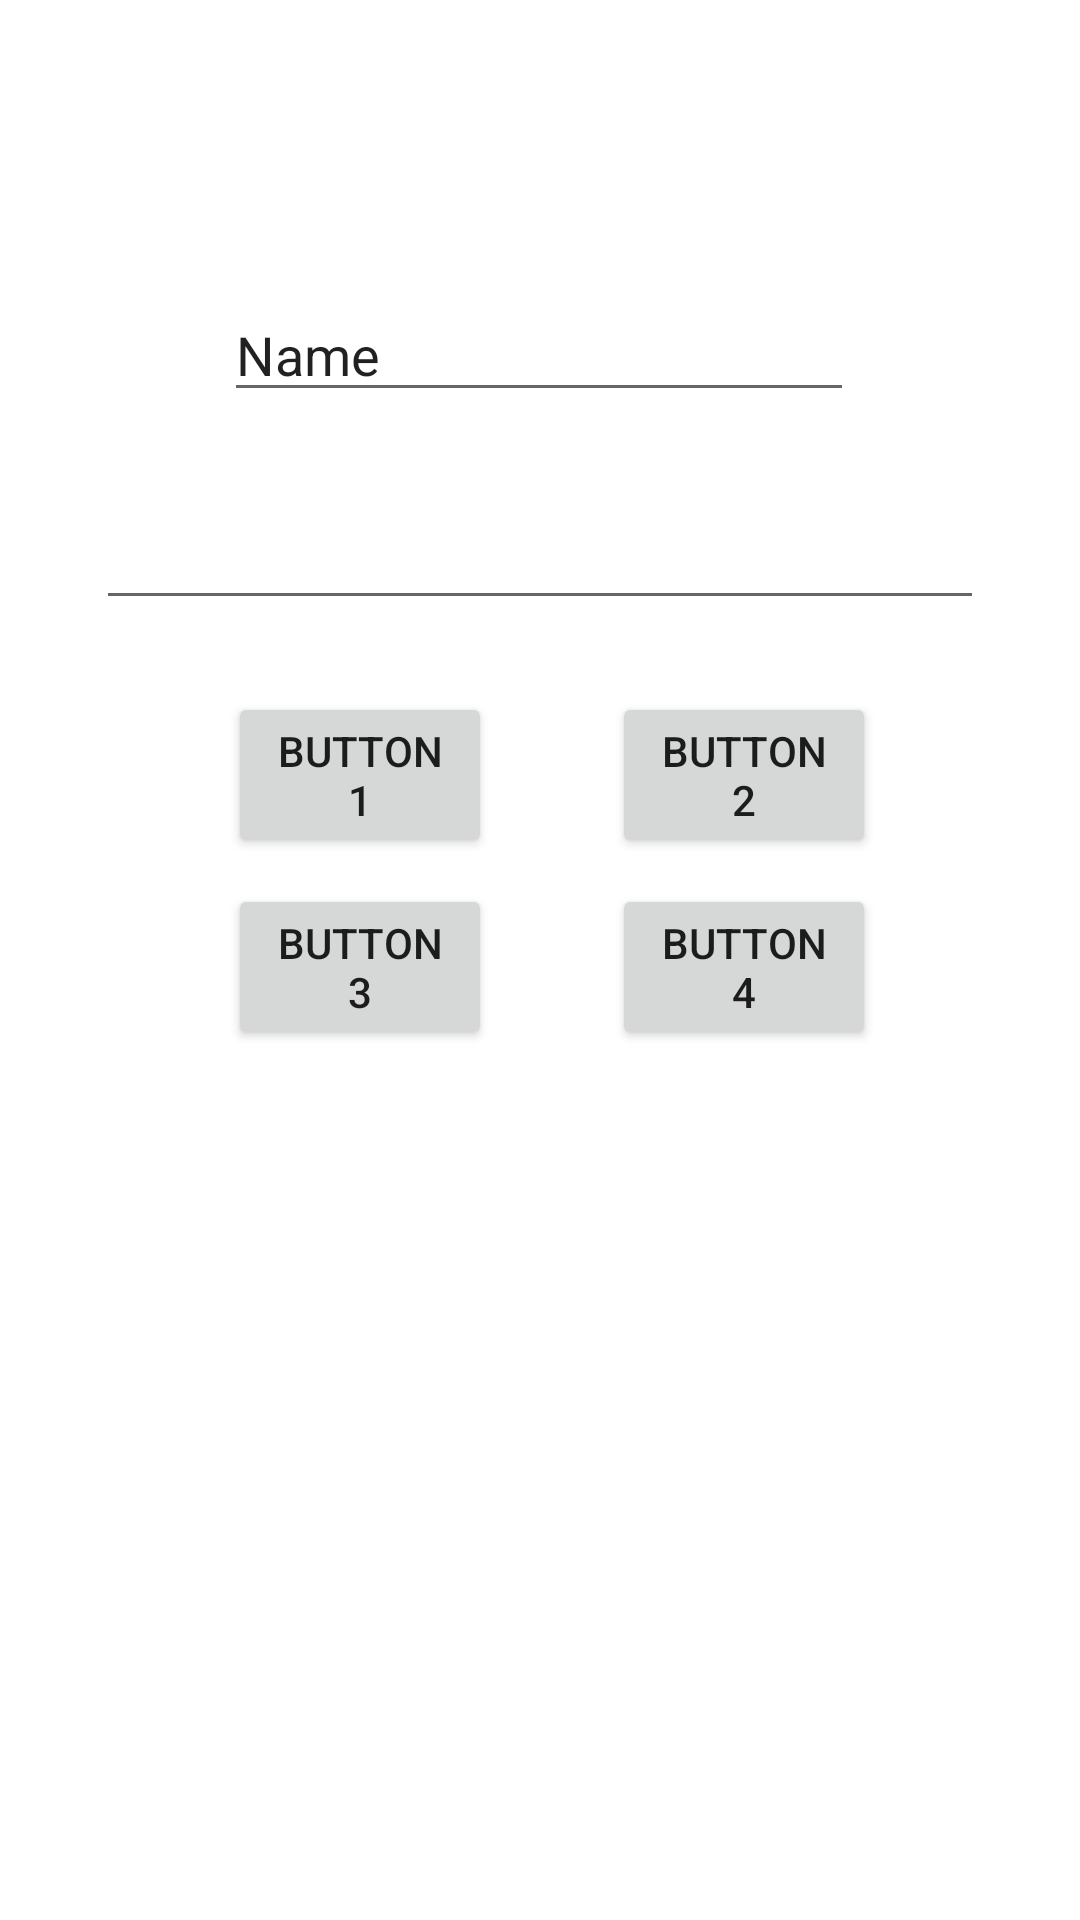

The Android layout XML behind this screen, and the referenced resources:
<!-- AndroidManifest.xml: application theme Theme.LayoutAndMessage -->
<!-- res/layout/constraint_layout.xml -->
<?xml version="1.0" encoding="utf-8"?>
<androidx.constraintlayout.widget.ConstraintLayout
    xmlns:android="http://schemas.android.com/apk/res/android"
    xmlns:app="http://schemas.android.com/apk/res-auto"
    xmlns:tools="http://schemas.android.com/tools"
    android:layout_width="match_parent"
    android:layout_height="match_parent">

    <ImageView
        android:id="@+id/imageView2"
        android:layout_width="wrap_content"
        android:layout_height="wrap_content"
        android:layout_marginTop="60dp"
        app:layout_constraintEnd_toEndOf="parent"
        app:layout_constraintHorizontal_bias="0.498"
        app:layout_constraintStart_toStartOf="parent"
        app:layout_constraintTop_toTopOf="parent"
        app:srcCompat="@drawable/ic_launcher_background" />

    <EditText
        android:id="@+id/editTextTextPersonName2"
        android:layout_width="wrap_content"
        android:layout_height="wrap_content"
        android:layout_marginTop="36dp"
        android:ems="10"
        android:inputType="textPersonName"
        android:text="Name"
        app:layout_constraintEnd_toEndOf="parent"
        app:layout_constraintHorizontal_bias="0.497"
        app:layout_constraintStart_toStartOf="parent"
        app:layout_constraintTop_toBottomOf="@+id/imageView2" />

    <EditText
        android:id="@+id/editTextTextPassword"
        android:layout_width="0dp"
        android:layout_height="wrap_content"
        android:layout_marginStart="32dp"
        android:layout_marginTop="28dp"
        android:layout_marginEnd="32dp"
        android:ems="10"
        android:inputType="textPassword"
        app:layout_constraintEnd_toEndOf="parent"
        app:layout_constraintHorizontal_bias="0.497"
        app:layout_constraintStart_toStartOf="parent"
        app:layout_constraintTop_toBottomOf="@+id/editTextTextPersonName2" />

    <Button
        android:id="@+id/button"
        android:layout_width="0dp"
        android:layout_height="wrap_content"
        android:layout_marginStart="76dp"
        android:layout_marginTop="24dp"
        android:layout_marginEnd="20dp"
        android:text="Button 1"
        app:layout_constraintEnd_toStartOf="@+id/button2"
        app:layout_constraintHorizontal_bias="0.074"
        app:layout_constraintStart_toStartOf="parent"
        app:layout_constraintTop_toBottomOf="@+id/editTextTextPassword" />

    <Button
        android:id="@+id/button2"
        android:layout_width="0dp"
        android:layout_height="wrap_content"
        android:layout_marginStart="20dp"
        android:layout_marginTop="24dp"
        android:layout_marginEnd="68dp"
        android:text="Button 2"
        app:layout_constraintEnd_toEndOf="parent"
        app:layout_constraintStart_toEndOf="@+id/button"
        app:layout_constraintTop_toBottomOf="@+id/editTextTextPassword" />

    <Button
        android:id="@+id/button3"
        android:layout_width="0dp"
        android:layout_height="wrap_content"
        android:layout_marginStart="76dp"
        android:layout_marginTop="88dp"
        android:layout_marginEnd="20dp"
        android:text="Button 3"
        app:layout_constraintEnd_toStartOf="@+id/button4"
        app:layout_constraintHorizontal_bias="0.0"
        app:layout_constraintStart_toStartOf="parent"
        app:layout_constraintTop_toBottomOf="@+id/editTextTextPassword" />

    <Button
        android:id="@+id/button4"
        android:layout_width="0dp"
        android:layout_height="wrap_content"
        android:layout_marginStart="20dp"
        android:layout_marginTop="88dp"
        android:layout_marginEnd="68dp"
        android:text="Button 4"
        app:layout_constraintEnd_toEndOf="parent"
        app:layout_constraintStart_toEndOf="@+id/button3"
        app:layout_constraintTop_toBottomOf="@+id/editTextTextPassword" />

</androidx.constraintlayout.widget.ConstraintLayout>
<!-- resources referenced by this layout -->
<resources>
  <style name="Theme.LayoutAndMessage" parent="Theme.MaterialComponents.DayNight.DarkActionBar">
          
          <item name="colorPrimary">@color/purple_500</item>
          <item name="colorPrimaryVariant">@color/purple_700</item>
          <item name="colorOnPrimary">@color/white</item>
          
          <item name="colorSecondary">@color/teal_200</item>
          <item name="colorSecondaryVariant">@color/teal_700</item>
          <item name="colorOnSecondary">@color/black</item>
          
          <item name="android:statusBarColor" tools:targetApi="l">?attr/colorPrimaryVariant</item>
          
      </style>
  <!-- not gathered from this repository: default colours our renderer supplied (Android Studio template values) -->
  <color name="purple_500">#FF6200EE</color>
  <color name="purple_700">#FF3700B3</color>
  <color name="teal_200">#FF03DAC5</color>
  <color name="teal_700">#FF018786</color>
  <color name="black">#FF000000</color>
  <color name="white">#FFFFFFFF</color>
</resources>
